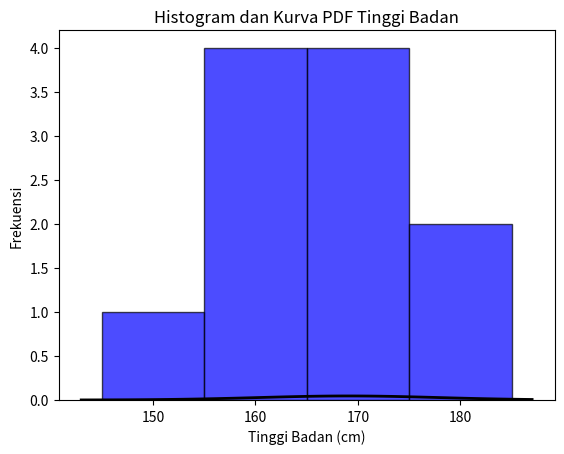

Write Python code to recreate this figure.
import numpy as np
import matplotlib.pyplot as plt
from scipy.stats import norm

# Data tinggi badan individu dalam sentimeter
tinggi_badan = [165, 170, 155, 180, 160, 175, 165, 185, 175, 170, 160]

# Menghitung frekuensi tinggi badan dalam interval tertentu
bins = [150, 160, 170, 180, 190]
hist, bin_edges = np.histogram(tinggi_badan, bins=bins)

# Membuat histogram
plt.bar(bin_edges[:-1], hist, width=10, alpha=0.7, color='blue', edgecolor='black')

# Membuat kurva PDF dari distribusi normal yang dihasilkan dari data tinggi badan
mu, std = np.mean(tinggi_badan), np.std(tinggi_badan)
xmin, xmax = plt.xlim()
x = np.linspace(xmin, xmax, 100)
p = norm.pdf(x, mu, std)
plt.plot(x, p, 'k', linewidth=2)

# Menambahkan label pada sumbu x dan y
plt.xlabel('Tinggi Badan (cm)')
plt.ylabel('Frekuensi')
plt.title('Histogram dan Kurva PDF Tinggi Badan')

# Menampilkan histogram dan kurva PDF
plt.show()